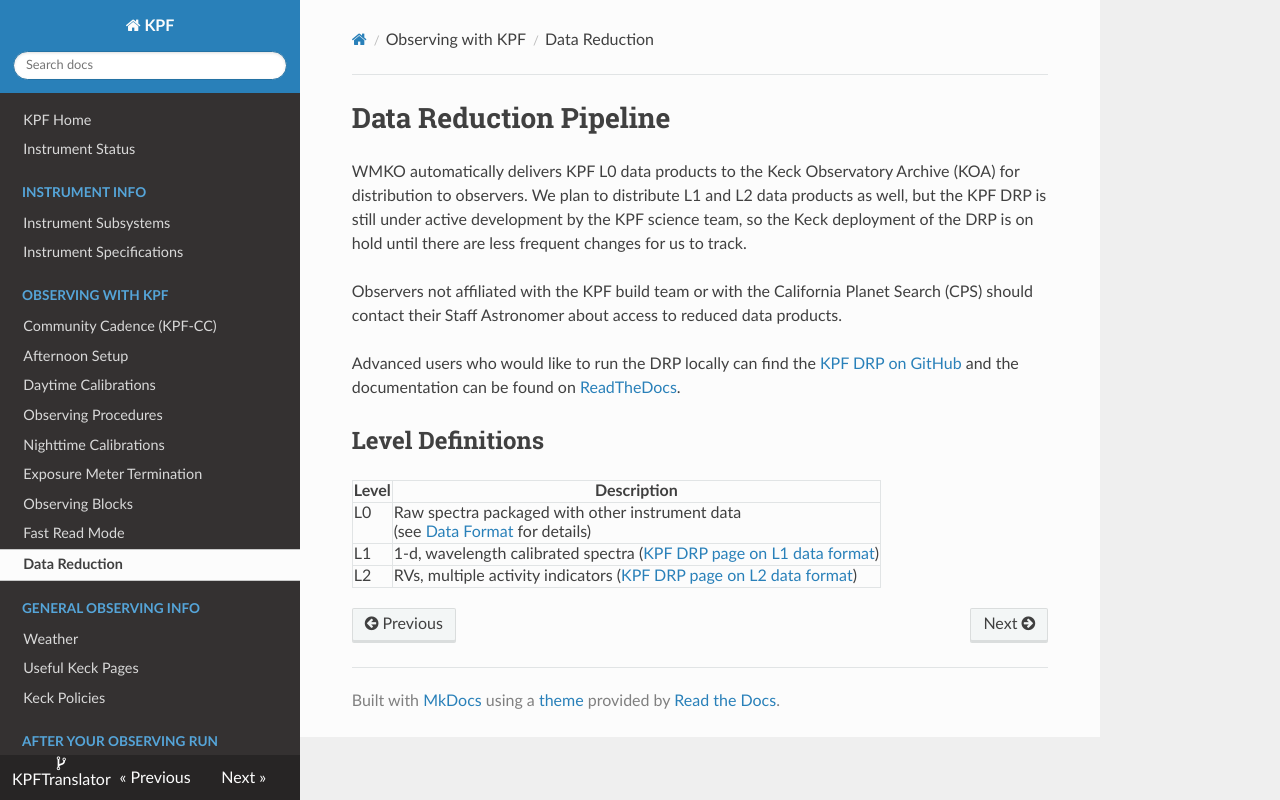

repository: KeckObservatory/KPFTranslator · page: kpfdrp/index.html · generator: mkdocs

# Data Reduction Pipeline

WMKO automatically delivers KPF L0 data products to the Keck Observatory Archive (KOA) for distribution to observers. We plan to distribute L1 and L2 data products as well, but the KPF DRP is still under active development by the KPF science team, so the Keck deployment of the DRP is on hold until there are less frequent changes for us to track.

Observers not affiliated with the KPF build team or with the California Planet Search (CPS) should contact their Staff Astronomer about access to reduced data products.

Advanced users who would like to run the DRP locally can find the [KPF DRP on GitHub](https://github.com/Keck-DataReductionPipelines/KPF-Pipeline) and the documentation can be found on [ReadTheDocs](https://kpf-pipeline.readthedocs.io/en/latest).

## Level Definitions

| Level | Description |
| ----- | ----------- |
| L0 | Raw spectra packaged with other instrument data<br>(see [Data Format](dataflow.md) for details) |
| L1 | 1-d, wavelength calibrated spectra ([KPF DRP page on L1 data format](https://kpf-pipeline.readthedocs.io/en/latest/tutorials/KPF_Data_Tutorial_L1.html)) |
| L2 | RVs, multiple activity indicators ([KPF DRP page on L2 data format](https://kpf-pipeline.readthedocs.io/en/latest/tutorials/KPF_Data_Tutorial_L2.html)) |
